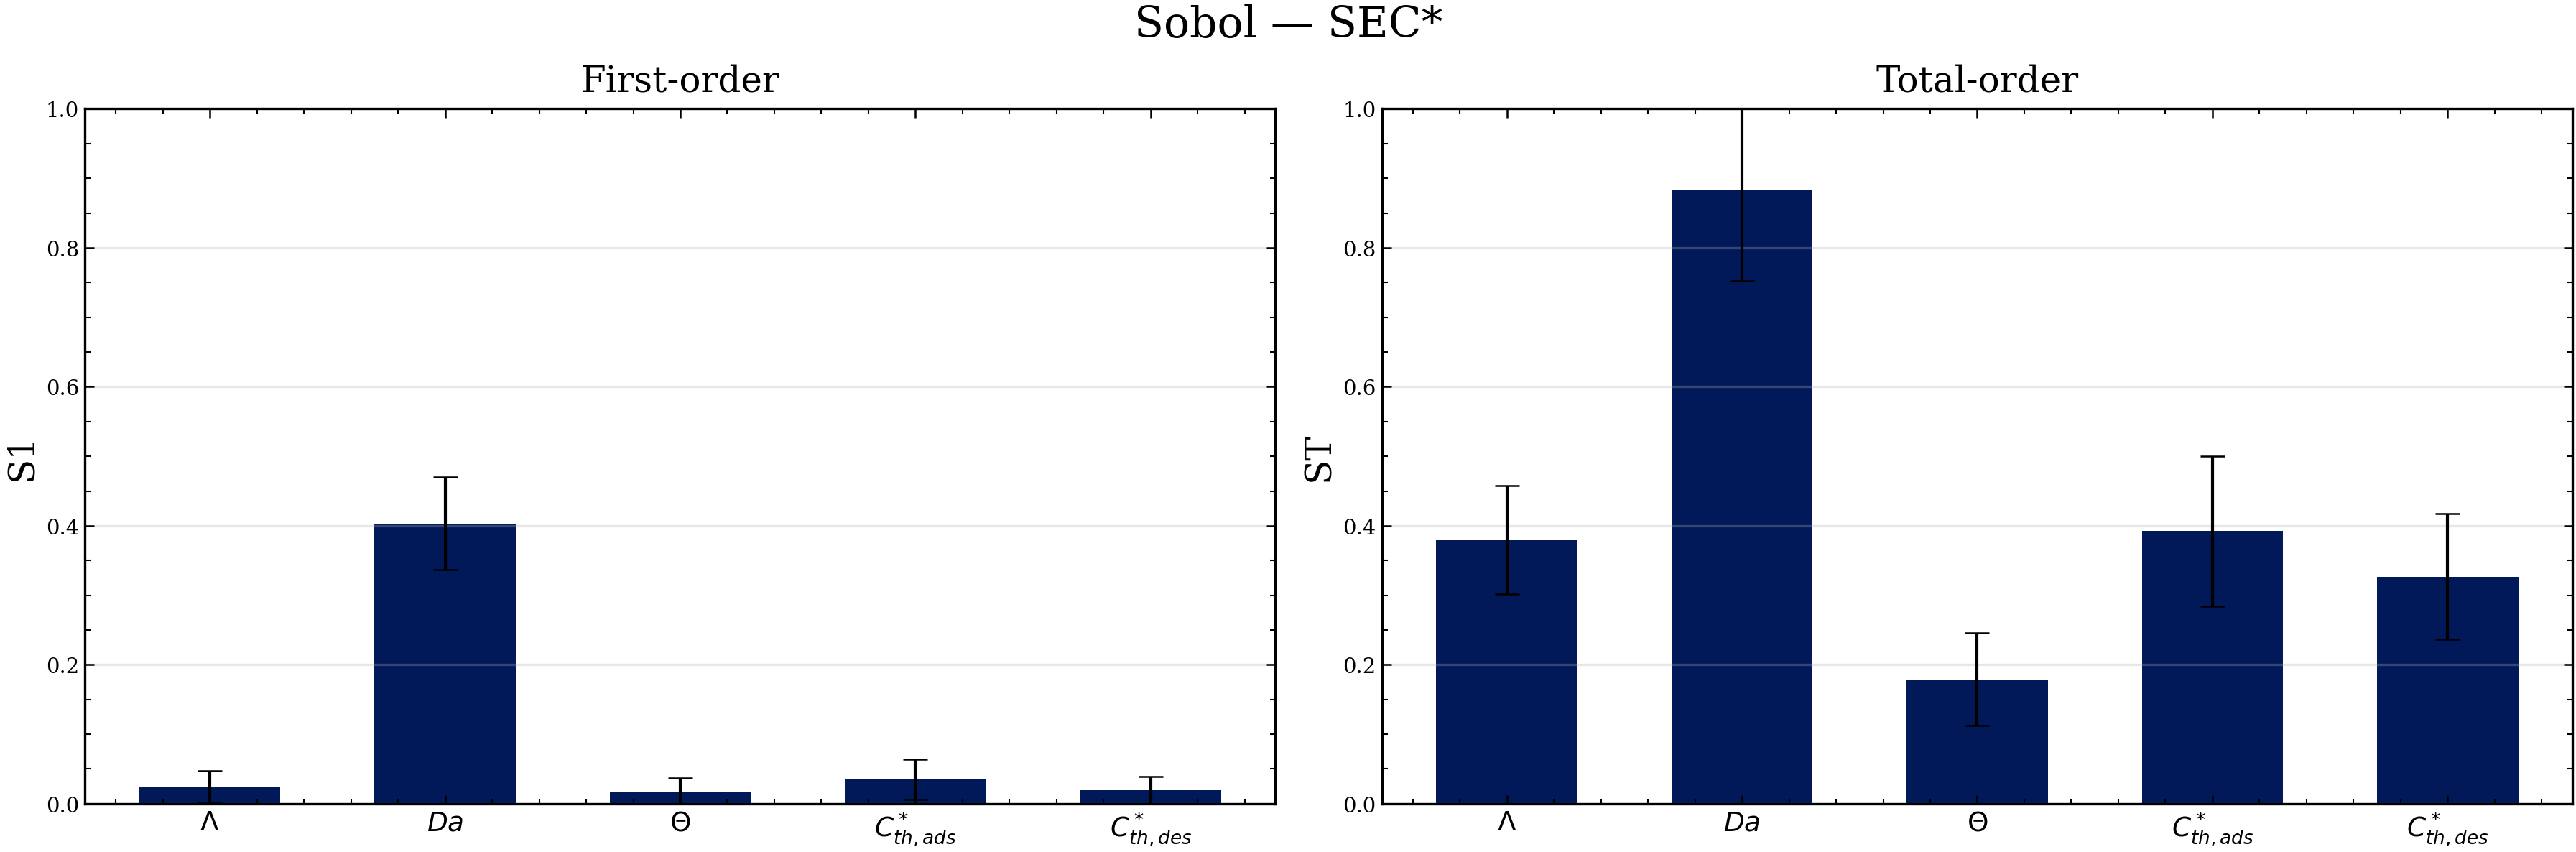

The data file committed next to this chart (first rows):
param, S1, S1_conf, ST, ST_conf
$\Lambda$, 0.02371, 0.0233, 0.3797, 0.07792
$Da$, 0.4034, 0.06661, 0.8841, 0.1315
$\Theta$, 0.01685, 0.0199, 0.179, 0.06675
$C^*_{th,ads}$, 0.03515, 0.02864, 0.3922, 0.1084
$C^*_{th,des}$, 0.01978, 0.01948, 0.3267, 0.09036
